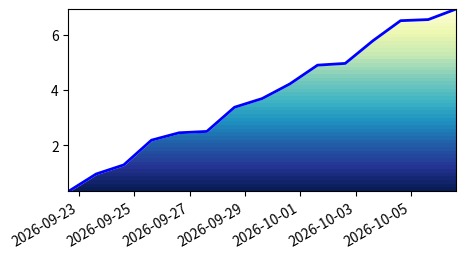

This chart was generated by the following Python code: (Note: this script raises an exception after producing the figure.)
import numpy as np
import matplotlib.pyplot as plt
import datetime
import matplotlib.dates as mdates

# Fake data using dates as requested
xdata = np.array([datetime.datetime.today()+
                 datetime.timedelta(days=1)*i for i in range(15)])
ydata = np.cumsum(np.random.uniform(size=len(xdata)))
xlims = mdates.date2num([xdata[0], xdata[-1]])

# Construct an image linearly increasing in y
xv, yv = np.meshgrid(np.linspace(0,1,50), np.linspace(0,1,50))
zv = yv

# Draw the image over the whole plot area
fig, ax = plt.subplots(figsize=(5,3))
ax.imshow(zv, cmap='YlGnBu_r', origin='lower',
          extent=[xlims[0], xlims[1], ydata.min(), ydata.max()])

# Erase above the data by filling with white
ax.fill_between(xdata, ydata, ydata.max(), color='w')

# Make the line plot over the top
ax.plot(xdata, ydata, 'b-', linewidth=2)

ax.set_ylim(ydata.min(), ydata.max())
fig.autofmt_xdate()

plt.show()



import numpy as np
import matplotlib.pyplot as plt
from matplotlib.colors import LinearSegmentedColormap

# get colormap
ncolors = 256
color_array = plt.get_cmap('gist_rainbow')(range(ncolors))

# change alpha values
color_array[:,-1] = np.linspace(1.0,0.0,ncolors)

# create a colormap object
map_object = LinearSegmentedColormap.from_list(name='rainbow_alpha',colors=color_array)

# register this new colormap with matplotlib
plt.register_cmap(cmap=map_object)

# show some example data
f,ax = plt.subplots()
h = ax.imshow(np.random.rand(100,100),cmap='rainbow_alpha')
plt.colorbar(mappable=h)
plt.show()

